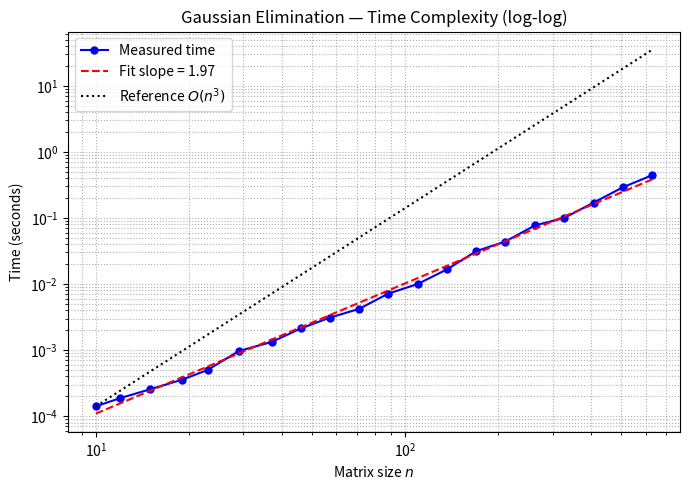

Recreate this plot in Python.
import numpy as np
import time
import matplotlib.pyplot as plt

# ── Gaussian Elimination (no pivoting) ───────────────────────
def gausselim(A, b):
    A = A.astype(float)
    b = b.astype(float)
    n = len(b)

    # Forward elimination
    for k in range(n):
        for i in range(k+1, n):
            factor = A[i, k] / A[k, k]
            A[i, k:] -= factor * A[k, k:]
            b[i]     -= factor * b[k]

    # Back substitution
    x = np.zeros(n)
    for k in range(n-1, -1, -1):
        x[k] = (b[k] - A[k, k+1:] @ x[k+1:]) / A[k, k]
    return x

# ── Timing over a range of n ──────────────────────────────────
n_vals = np.logspace(1, 2.8, 20, dtype=int)   # n from ~10 to ~630
times  = []

for n in n_vals:
    A = np.random.rand(n, n) + n * np.eye(n)   # diag-dominant → stable
    b = np.random.rand(n)
    repeats = max(1, int(500 / n))              # more repeats for small n

    start = time.perf_counter()
    for _ in range(repeats):
        gausselim(A.copy(), b.copy())
    elapsed = (time.perf_counter() - start) / repeats
    times.append(elapsed)

n_vals = np.array(n_vals, dtype=float)
times  = np.array(times)

# ── Log-log fit to extract empirical slope ────────────────────
log_n = np.log10(n_vals)
log_t = np.log10(times)
slope, intercept = np.polyfit(log_n, log_t, 1)
fit_line = 10**(intercept + slope * log_n)

print(f"Empirical slope (log-log fit): {slope:.3f}  →  O(n^{slope:.2f})")

# ── Reference O(n^3) line ─────────────────────────────────────
ref = (n_vals / n_vals[0])**3 * times[0]

# ── Plot ──────────────────────────────────────────────────────
plt.figure(figsize=(7, 5))
plt.loglog(n_vals, times,    'bo-', ms=5, label='Measured time')
plt.loglog(n_vals, fit_line, 'r--',       label=f'Fit slope = {slope:.2f}')
plt.loglog(n_vals, ref,      'k:',        label='Reference $O(n^3)$')
plt.xlabel('Matrix size $n$')
plt.ylabel('Time (seconds)')
plt.title('Gaussian Elimination — Time Complexity (log-log)')
plt.legend(); plt.grid(True, which='both', ls=':')
plt.tight_layout(); plt.show()
